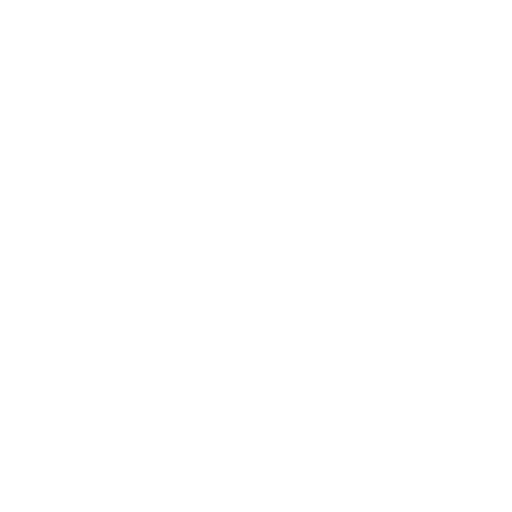
t = 0.00 s
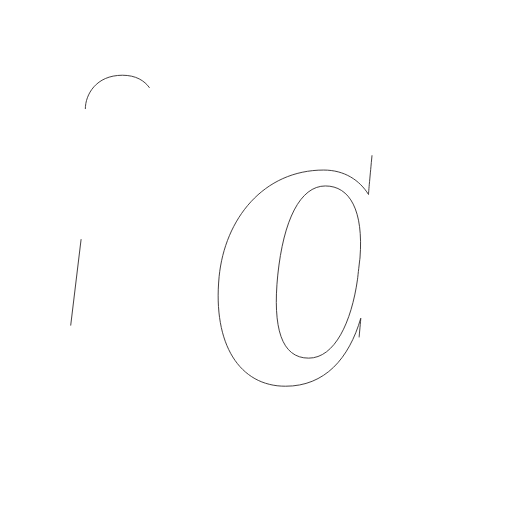
t = 1.00 s
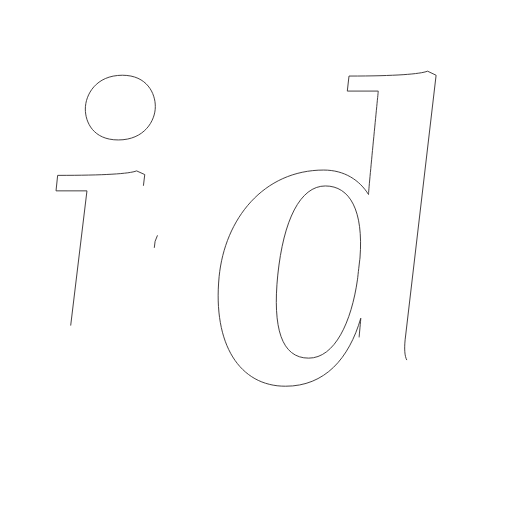
t = 1.47 s
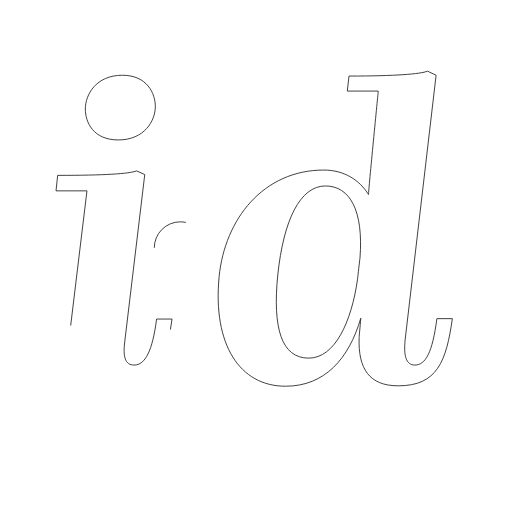
t = 1.94 s
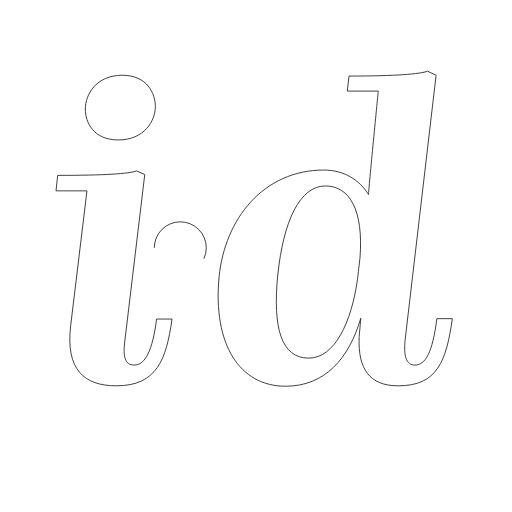
t = 2.42 s
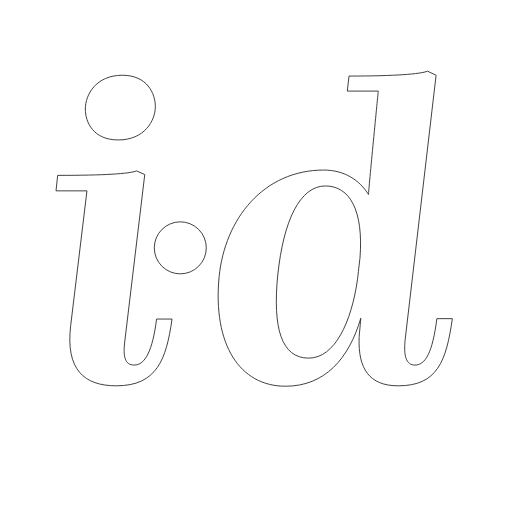
t = 3.00 s

The animated SVG that drew these frames (rendered in a browser with its animation timeline set to each time). Animation: 2 CSS @keyframes rules; one cycle of 3.00 s.

<svg id="Layer_1" data-name="Layer 1" xmlns="http://www.w3.org/2000/svg" viewBox="0 0 600 600" style=""><defs><style>.cls-1{fill:none;stroke:#231f20;stroke-miterlimit:10;}</style></defs><title>insprd</title><path class="cls-1 mLPMChTt_0" d="M420.87,395.37c0-1.91,1.91-20.51,1.91-22.42-13.83,47.22-42,79.66-88.25,79.66-53.42,0-85.38-48.66-77.75-128.32,6.68-67.73,52-125,122.59-125,24.33,0,42,11.92,52.47,28.62,0-5.25,11.45-121.16,11.45-121.16H407L409,89.13c54.85,0,83.47-2.38,92.06-5.72l10,4.77L474.77,398.23c-1.9,18.6,1,29.57,11.45,29.57,12.4,0,20.51-14.31,25.76-54.38h18.13c-7.16,50.09-17.65,78.71-63.44,78.71C432.8,452.13,419.44,432.1,420.87,395.37ZM419,327.16c.47-4.3,2.38-21.47,2.86-24.81,4.29-55.81-11.93-84.43-40.55-84.43-29.57,0-49.13,40.07-55.81,104.47-6.2,62,4.29,97.3,36.25,97.3C392.25,419.69,411.81,377.72,419,327.16Z"></path><path class="cls-1 mLPMChTt_1" d="M82.83,381.53l19.08-157.88H65.65l1.91-18.13c54.86,0,83.95-1.91,92.54-5.25l9.54,4.3L146.27,399.66c-2.39,19.08.47,28.14,11,28.14,12.88,0,21.46-16.69,26.23-53.9H201.6c-6.68,47.23-17.65,78.23-65.35,78.23C99,452.13,76.62,433.53,82.83,381.53ZM100,127.77c0-16.7,12.4-39.59,43.4-39.59,29.1,0,38.64,21.46,38.64,36.73C182,141.6,169.16,164,138.63,164,109.06,164,100,143,100,127.77Z"></path><path class="cls-1 mLPMChTt_2" d="M180.81,290.44A30.47,30.47 0,1,1 241.75,290.44A30.47,30.47 0,1,1 180.81,290.44"></path><style data-made-with="vivus-instant">.mLPMChTt_0{stroke-dasharray:1979 1981;stroke-dashoffset:1980;animation:mLPMChTt_draw 2000ms ease-in 0ms forwards;}.mLPMChTt_1{stroke-dasharray:1101 1103;stroke-dashoffset:1102;animation:mLPMChTt_draw 2000ms ease-in 500ms forwards;}.mLPMChTt_2{stroke-dasharray:192 194;stroke-dashoffset:193;animation:mLPMChTt_draw 2000ms ease-in 1000ms forwards;}@keyframes mLPMChTt_draw{100%{stroke-dashoffset:0;}}@keyframes mLPMChTt_fade{0%{stroke-opacity:1;}94.44444444444444%{stroke-opacity:1;}100%{stroke-opacity:0;}}</style></svg>